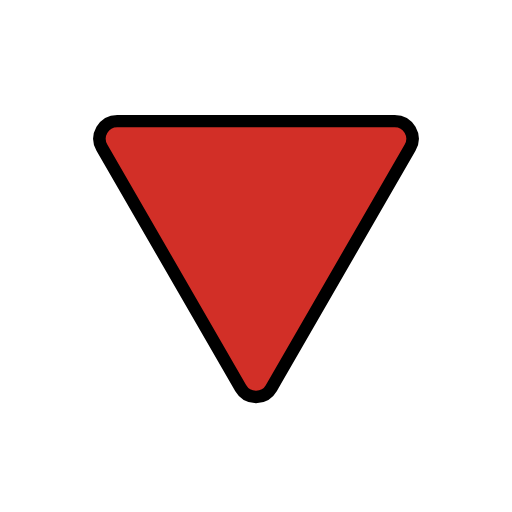
t = 0.00 s
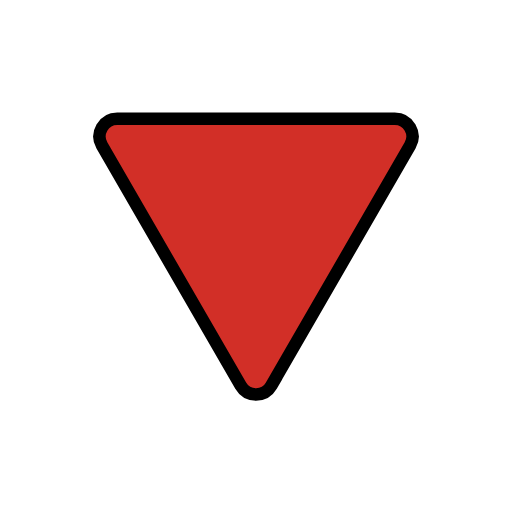
t = 0.48 s
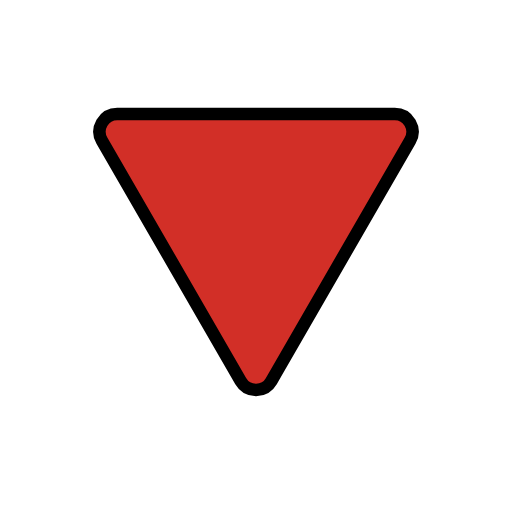
t = 1.43 s
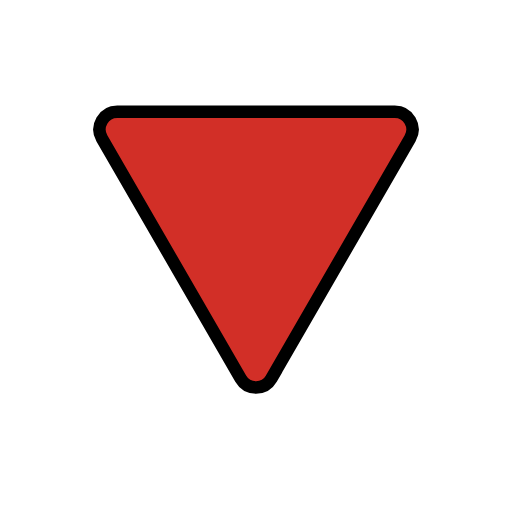
t = 1.90 s
t = 2.38 s: frame unchanged from t = 1.43 s, image omitted
t = 3.33 s: frame unchanged from t = 0.48 s, image omitted

The animated SVG that drew these frames (rendered in a browser with its animation timeline set to each time). Animation: 1 SMIL element (animateTransform=1); one cycle of 3.80 s, repeats indefinitely.

<?xml version='1.0' encoding='utf-8'?>
<svg xmlns="http://www.w3.org/2000/svg" id="emoji" viewBox="-5 -5 82 82" version="1.1" width="200" height="200" role="img">
  <title>OpenMoji: red triangle pointed down</title><g><g id="color">
    <path fill="#d22f27" d="m38.45 57.15 22.23-38.5c1.091-1.89-0.2728-4.252-2.455-4.252h-44.45c-2.182 0-3.546 2.362-2.455 4.252l22.23 38.5c1.091 1.89 3.819 1.89 4.91 0z" />
  </g>
  <g id="line">
    <path fill="none" stroke="#000" stroke-miterlimit="10" stroke-width="2" d="m38.45 57.15 22.23-38.5c1.091-1.89-0.2728-4.252-2.455-4.252h-44.45c-2.182 0-3.546 2.362-2.455 4.252l22.23 38.5c1.091 1.89 3.819 1.89 4.91 0z" />
  </g>
<animateTransform attributeName="transform" type="translate" values="0 0;0 -1.5;0 0" dur="3.8s" repeatCount="indefinite" /></g></svg>
